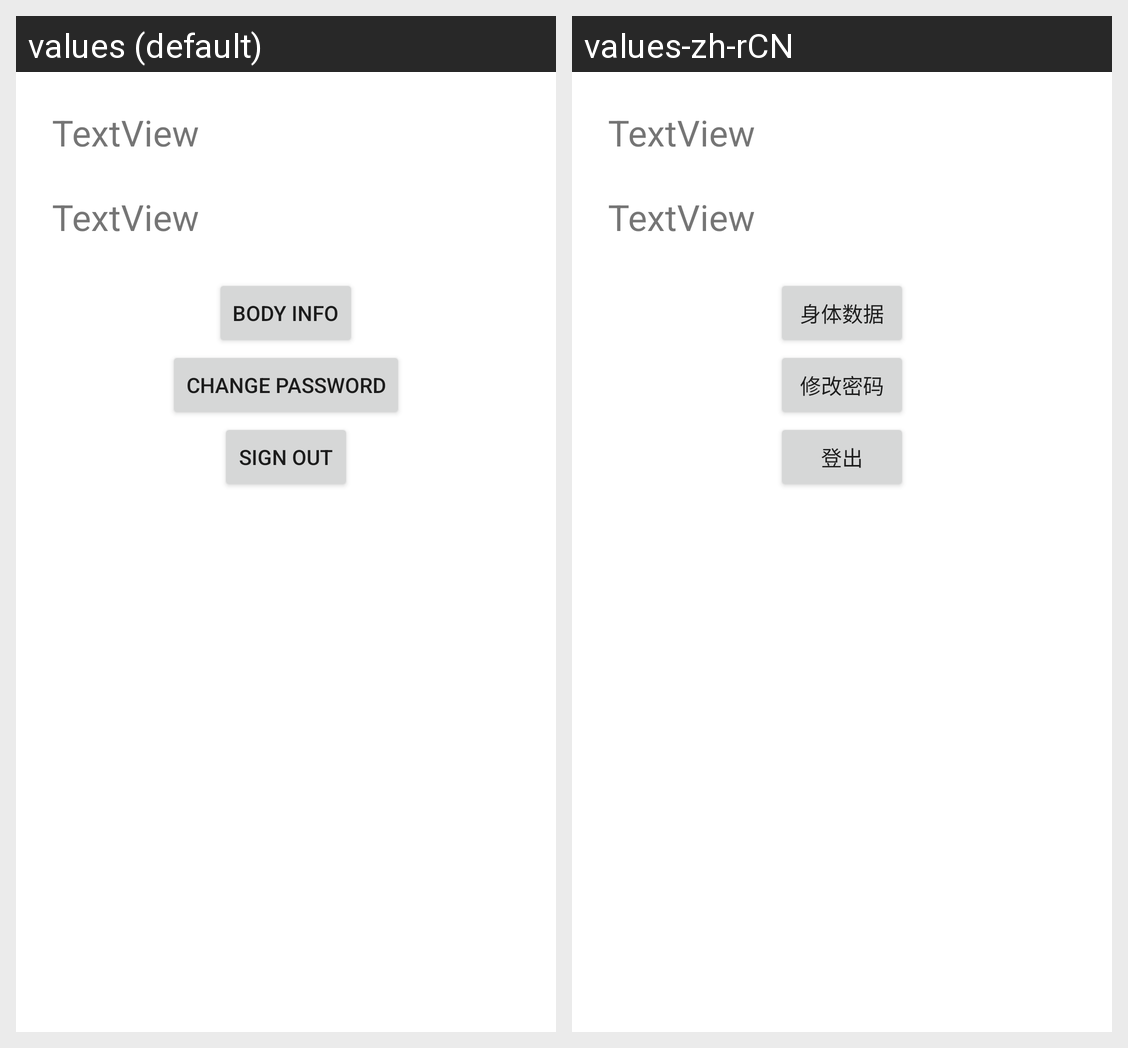

This grid shows one Android layout under two languages. Give, for every string resource on the screen, its name, the default text and each shown locale's text.
Android screen res/layout/activity_setting.xml rendered under 2 locales, left to right: values (default), values-zh-rCN. Device: Nexus 5 (rendered at 1080×1920; each locale shown at half size, 540×960, under a caption strip naming it); theme Theme.MonthsToDays.
Strings drawn on this screen, with the default value and each locale's value (text and hints the layout hard-codes, and strings that could not be matched under every locale, appear in the picture but are not listed):

body_info_button
  values: Body Info
  values-zh-rCN: 身体数据

change_password_button
  values: Change Password
  values-zh-rCN: 修改密码

sign_out_button
  values: Sign Out
  values-zh-rCN: 登出
